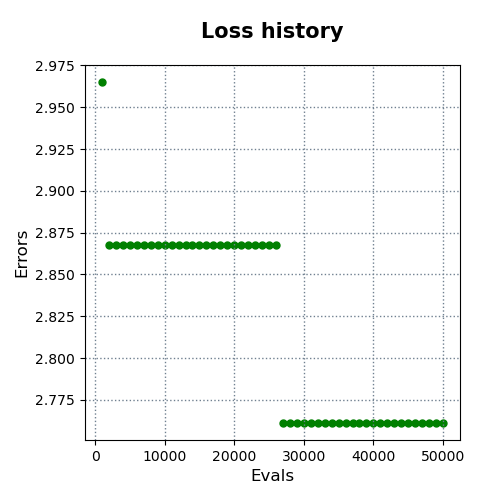

Values plotted in this chart, from the file beside it:
evals, errors
1000, 2.965
2000, 2.867
3000, 2.867
4000, 2.867
5000, 2.867
6000, 2.867
7000, 2.867
8000, 2.867
9000, 2.867
10000, 2.867
11000, 2.867
12000, 2.867
13000, 2.867
14000, 2.867
15000, 2.867
16000, 2.867
17000, 2.867
18000, 2.867
19000, 2.867
20000, 2.867
21000, 2.867
22000, 2.867
23000, 2.867
24000, 2.867
25000, 2.867
26000, 2.867
27000, 2.761
28000, 2.761
29000, 2.761
30000, 2.761
31000, 2.761
32000, 2.761
33000, 2.761
34000, 2.761
35000, 2.761
36000, 2.761
37000, 2.761
38000, 2.761
39000, 2.761
40000, 2.761
41000, 2.761
42000, 2.761
43000, 2.761
44000, 2.761
45000, 2.761
46000, 2.761
47000, 2.761
48000, 2.761
49000, 2.761
50000, 2.761
